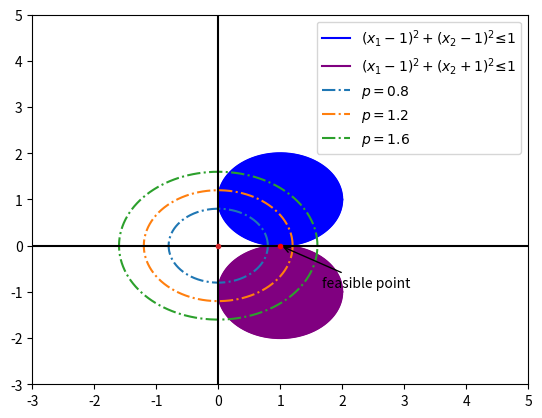

Write Python code to recreate this figure.
# Sketch the feasible set of problem2 in ./asset/homework_2.PDF
import numpy as np
import matplotlib.pyplot as plt

# 利用sin,cos函数画圆
# 利用fill()函数填充图形区域
a_x = np.arange(0, 2 * np.pi, 0.01)
a = 1 + 1 * np.cos(a_x)
b = 1 + 1 * np.sin(a_x)
plt.plot(a, b, color='b', linestyle='-', label=r'$(x_1-1)^2+(x_2-1)^2 ≤ 1$')
plt.fill(a, b, color='b')
plt.plot(a, -b, color='purple', linestyle='-', label=r'$(x_1-1)^2+(x_2+1)^2 ≤ 1$')
plt.fill(a, -b, color='purple')

a = 0.8 * np.cos(a_x)
b = 0.8 * np.sin(a_x)
plt.plot(a, b, linestyle='-.', label=r'$p = 0.8$')

a = 1.2 * np.cos(a_x)
b = 1.2 * np.sin(a_x)
plt.plot(a, b, linestyle='-.', label=r'$p = 1.2$')

a = 1.6 * np.cos(a_x)
b = 1.6 * np.sin(a_x)
plt.plot(a, b, linestyle='-.', label=r'$p = 1.6$')

plt.axvline(0, color='black')
plt.axhline(0, color='black')
plt.plot(0, 0, '.')
plt.plot(1, 0, '.', color='r')

plt.annotate('feasible point', xy=(1, 0), xytext=(+30, -30), textcoords='offset points', fontsize=10,
             arrowprops=dict(arrowstyle='->', connectionstyle='arc3,rad=.0'))

plt.ylim(-3, 5)
plt.xlim(-3, 5)
plt.legend()
plt.show()
